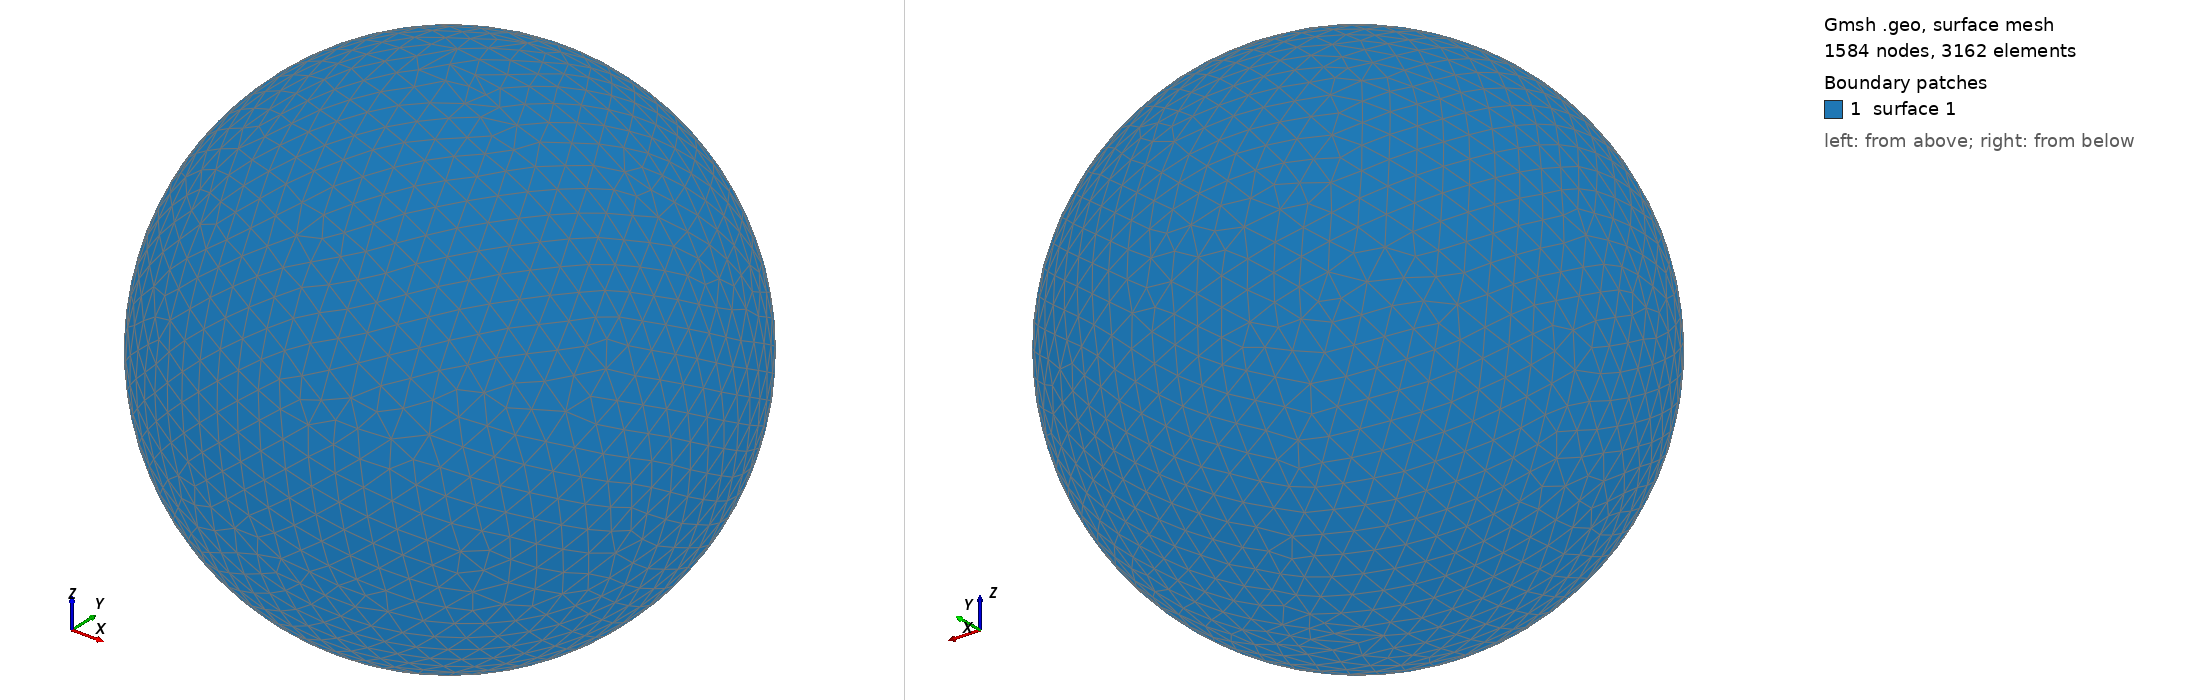

Gmsh geometry script, surface-meshed: 1584 nodes, 3162 surface elements. Boundary patches (legend numbers): 1 surface 1. Left view from above one corner, right view from below the opposite corner. The script declares no physical surfaces, so the legend lists its geometric surfaces. The drawing asked Gmsh for element sizes between 1% and 20% of the model's largest extent; the script's own settings can give other sizes.

=== shot2149.geo (drawn) ===
SetFactory("OpenCASCADE");
Point(1) = {0,0,0,0};
Sphere(1) = {0,0,0,0.23320000};
MeshSize{ PointsOf{ Surface{:}; } } = 0.023320000;
Mesh.ElementOrder=1;
Mesh.Format=39;
